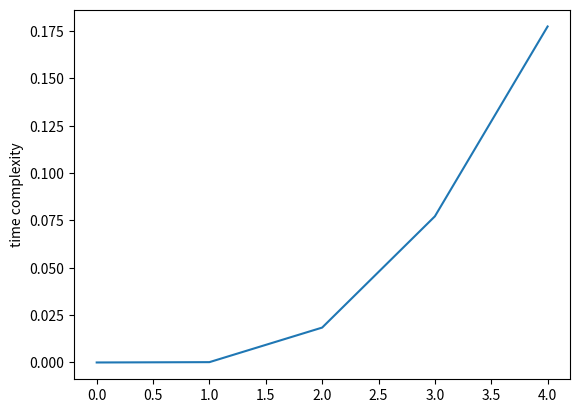

This figure's Python source:
import random
import time
import matplotlib.pyplot as plt

results = []
decksizes = [10, 100, 1000, 2000, 3000]
repetition_limit = 10

def sort_list( state, ascending = True ):
    j = 1
    for j in range( j, len(state) ):
        key = state[j]
        i = j - 1
        if ascending:
            while i >= 0 and state[i] > key:
                state[i + 1] = state[i]
                i = i - 1
        else:
            while i >= 0 and state[i] < key:
                state[i + 1] = state[i]
                i = i - 1
        state[i + 1] = key

def track_time_complexity( decksizes, repetition_limit ):
    for n in range(0, len( decksizes )):
        sum = 0
        for repetition in range( 1, repetition_limit ):
            state = list( reversed( range( decksizes[n] ) ) )

            start = time.time()
            sort_list( state )
            sum = sum + ( time.time() - start )
        average = sum / repetition_limit
        print( sum )
        results.append ( average )
    return results

results = track_time_complexity( decksizes, repetition_limit )

plt.plot( results )
plt.ylabel( 'time complexity' )
plt.show()
